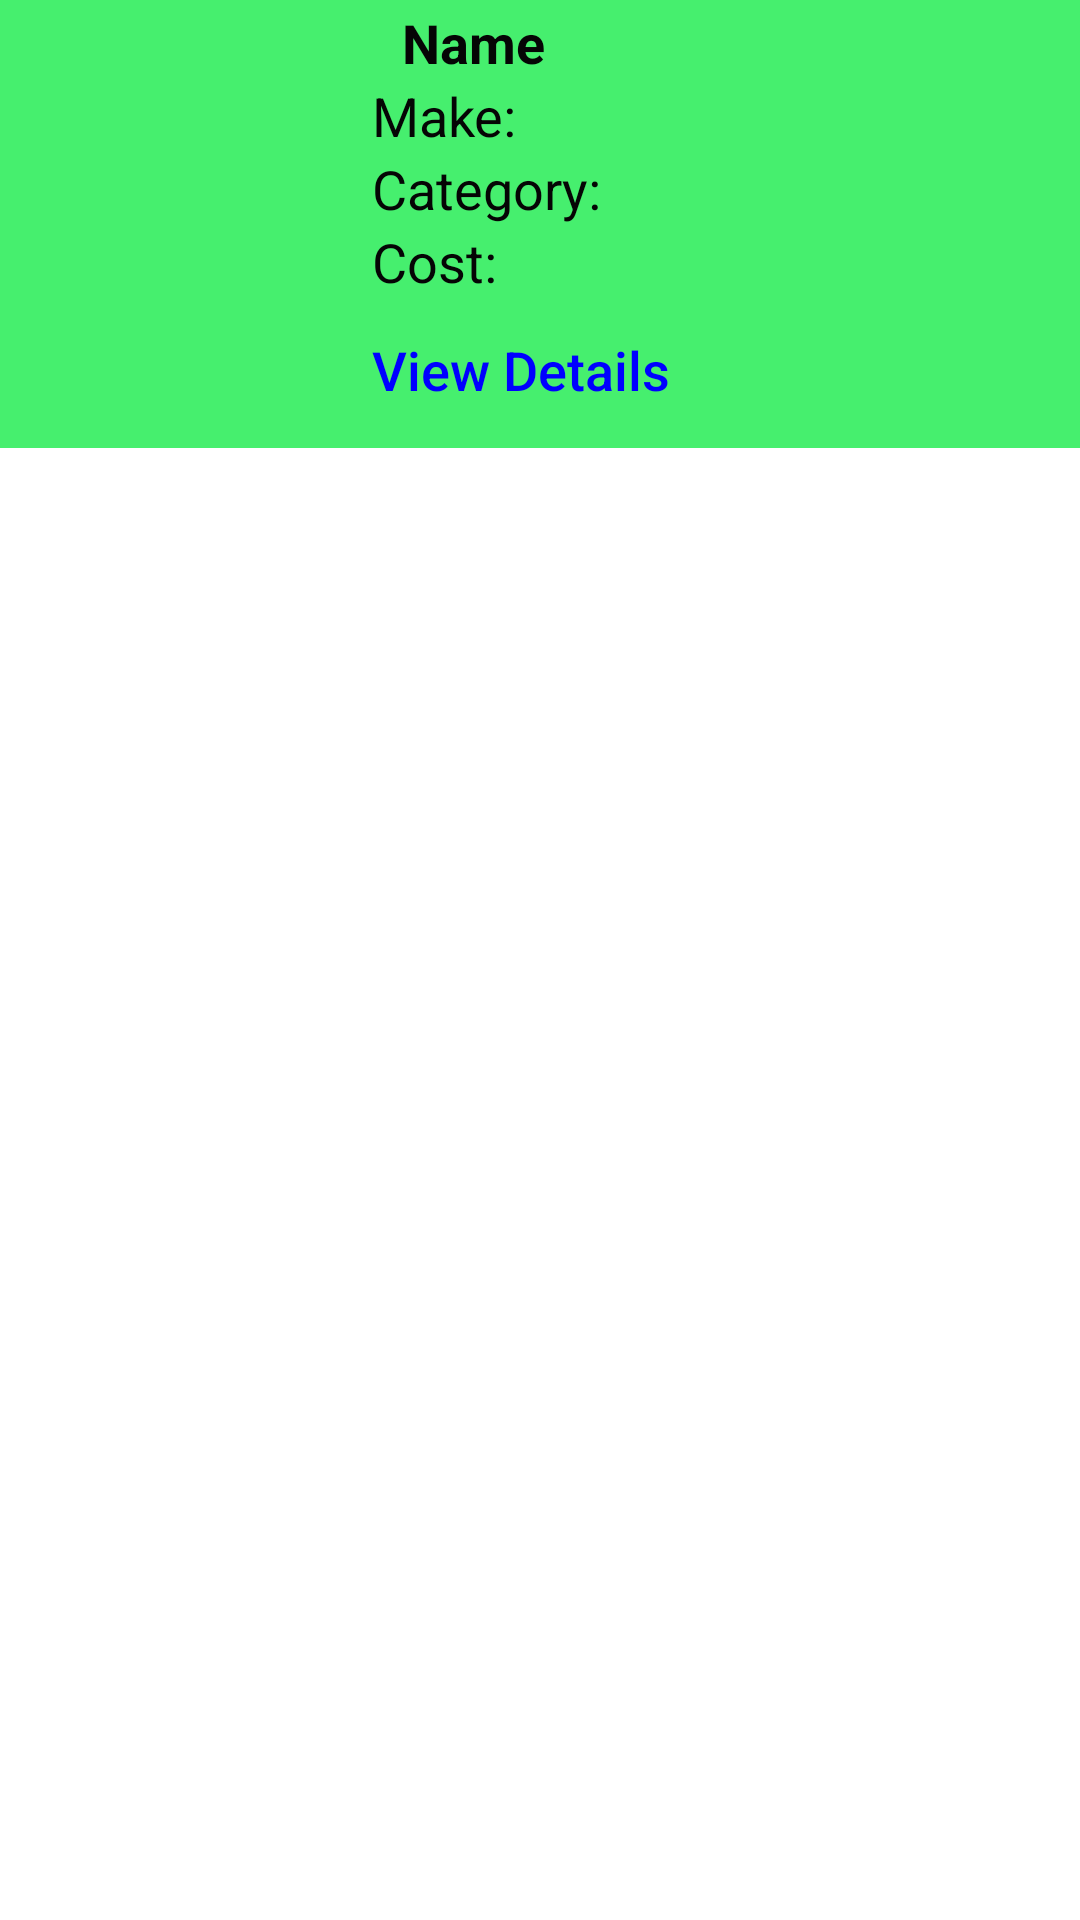

Layout XML and referenced resources for this Android screen:
<!-- AndroidManifest.xml: application theme Theme.AgriculturalApplication -->
<!-- res/layout/contents.xml -->
<?xml version="1.0" encoding="utf-8"?>
<LinearLayout xmlns:android="http://schemas.android.com/apk/res/android"
    android:orientation="vertical"
    android:layout_width="match_parent"
    android:layout_height="wrap_content"
    android:layout_margin="1dp">
    <RelativeLayout
        android:layout_width="match_parent"
        android:layout_height="wrap_content"
        android:padding="2dp"
        android:background="@color/back">
        <LinearLayout
            android:layout_width="match_parent"
            android:layout_height="wrap_content"
            android:orientation="horizontal">

            <ImageView
                android:layout_width="120dp"
                android:layout_height="120dp"
                android:id="@+id/image"
                android:src="@drawable/img"/>
        <LinearLayout
            android:layout_width="match_parent"
            android:layout_height="wrap_content"
            android:orientation="vertical"
            android:layout_marginLeft="2dp">
            <TextView
                android:layout_width="match_parent"
                android:id="@+id/name"
                android:layout_below="@+id/image"
                android:layout_height="wrap_content"
                android:text="Name"
                android:textColor="#050505"
                android:layout_marginLeft="10dp"
                android:textStyle="bold"
                android:textSize="18dp"/>
            <TextView
                android:layout_width="match_parent"
                android:layout_height="wrap_content"
                android:id="@+id/make"
                android:text="Make:"
                android:textColor="#050505"
                android:layout_below="@+id/name"
                android:textSize="18dp"/>
            <TextView
                android:layout_width="match_parent"
                android:layout_height="wrap_content"
                android:id="@+id/category"
                android:text="Category:"
                android:textColor="#050505"
                android:layout_below="@+id/make"
                android:textSize="18dp"/>
            <TextView
                android:layout_width="match_parent"
                android:layout_height="wrap_content"
                android:id="@+id/cost"
                android:text="Cost:"
                android:textColor="#050505"
                android:layout_below="@+id/category"
                android:textSize="18dp"/>
            <Button
                android:layout_width="wrap_content"
                android:layout_height="wrap_content"
                android:id="@+id/view"
                android:text="View Details"
                android:textColor="@color/bl"
                android:background="@drawable/button_background"
                android:textAllCaps="false"
                android:textSize="18dp"
                android:onClick="m"/>

        </LinearLayout>
        </LinearLayout>


    </RelativeLayout>

</LinearLayout>
<!-- resources referenced by this layout -->
<resources>
  <color name="back">#46EF6E</color>
  <color name="bl">#0000FF</color>
  <!-- drawable button_background (drawable) -->
  <?xml version="1.0" encoding="utf-8"?>
  <shape xmlns:android="http://schemas.android.com/apk/res/android" android:shape="rectangle">
      <solid android:color="#00000000" /> 
  </shape>
  <style name="Theme.AgriculturalApplication" parent="Theme.MaterialComponents.DayNight.DarkActionBar">
          
          <item name="colorPrimary">@color/purple_500</item>
          <item name="colorPrimaryVariant">@color/purple_700</item>
          <item name="colorOnPrimary">@color/white</item>
          
          <item name="colorSecondary">@color/teal_200</item>
          <item name="colorSecondaryVariant">@color/teal_700</item>
          <item name="colorOnSecondary">@color/black</item>
          
          <item name="android:statusBarColor">@color/back</item>
          
      </style>
  <color name="purple_500">#FF6200EE</color>
  <color name="purple_700">#FF3700B3</color>
  <color name="white">#FFFFFFFF</color>
  <color name="teal_200">#FF03DAC5</color>
  <color name="teal_700">#FF018786</color>
  <color name="black">#FF000000</color>
</resources>
